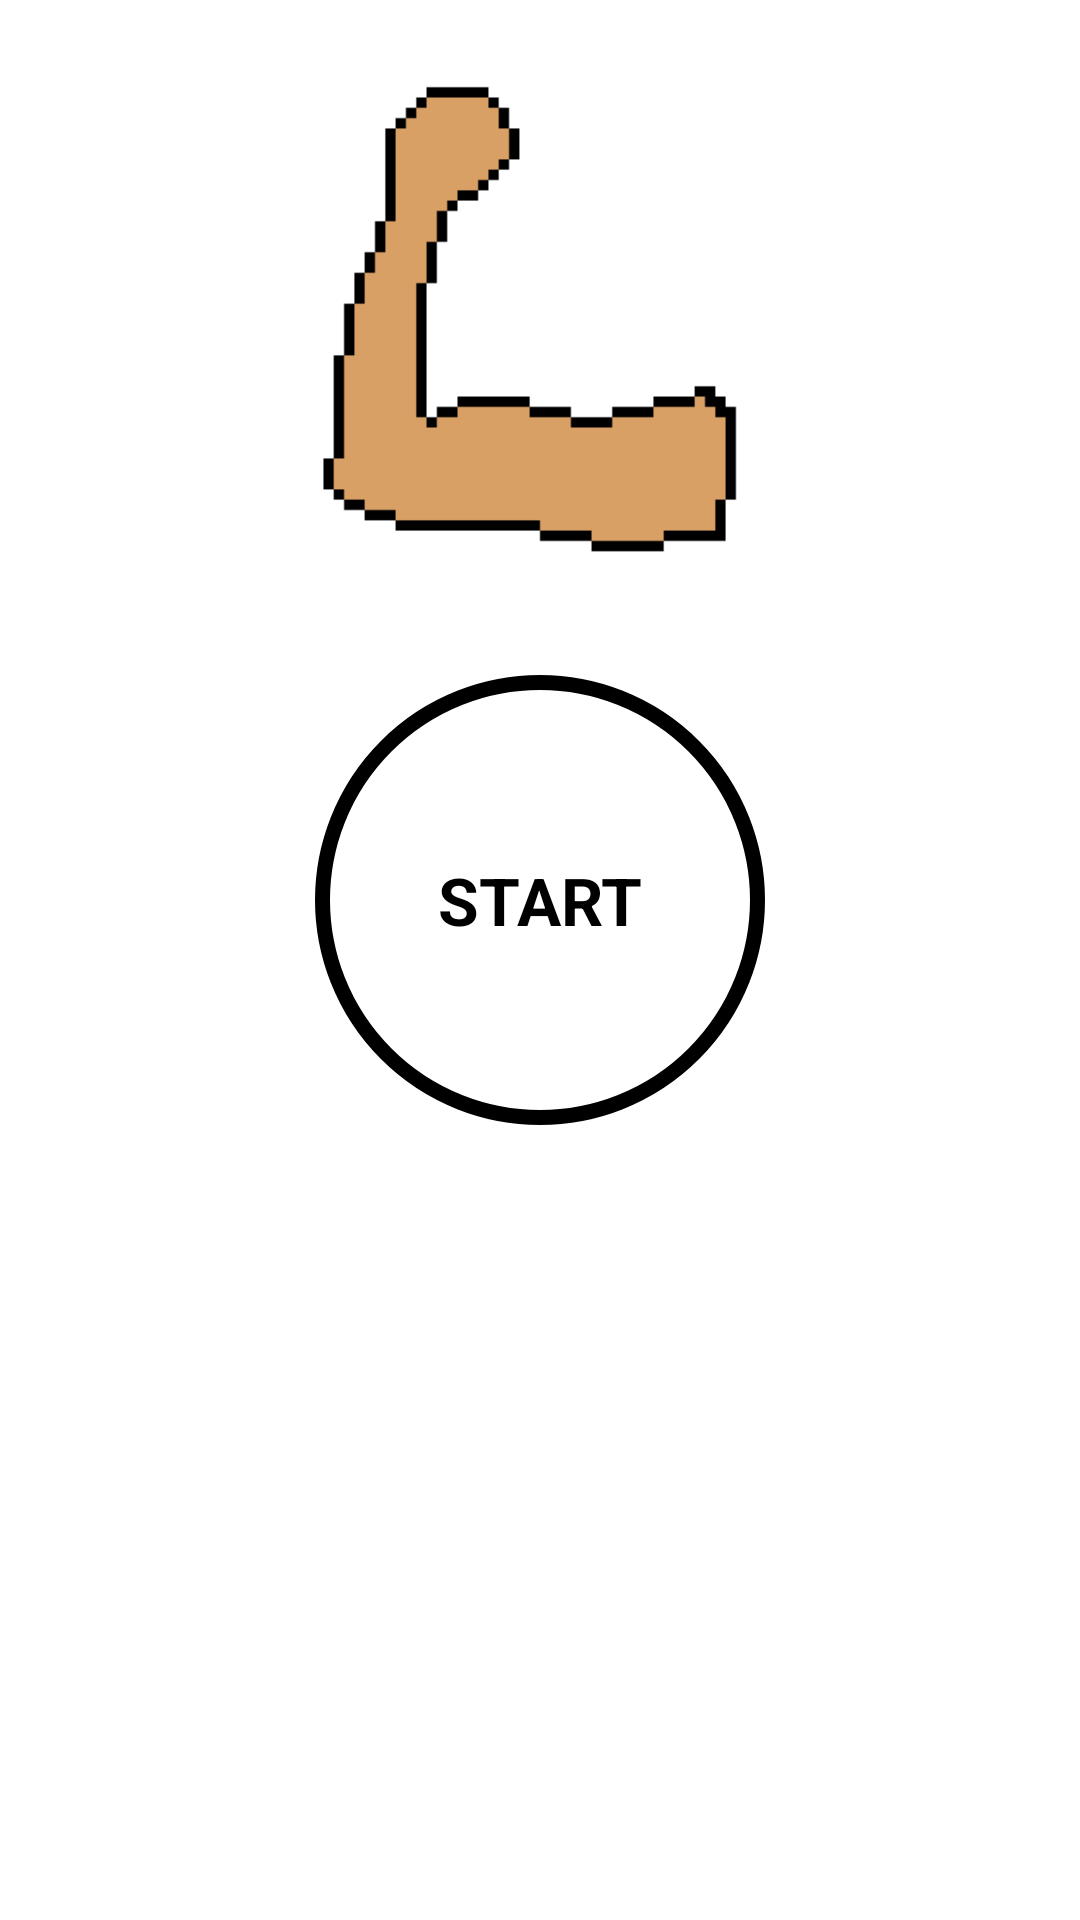

Layout XML and referenced resources for this Android screen:
<!-- AndroidManifest.xml: application theme Theme.DailyExerciseApp -->
<!-- res/layout/activity_main.xml -->
<?xml version="1.0" encoding="utf-8"?>
<androidx.constraintlayout.widget.ConstraintLayout
    xmlns:android="http://schemas.android.com/apk/res/android"
    xmlns:app="http://schemas.android.com/apk/res-auto"
    xmlns:tools="http://schemas.android.com/tools"
    android:padding="@dimen/main_screen_padding"
    android:layout_width="match_parent"
    android:layout_height="match_parent"
    tools:context=".MainActivity">

    <ImageView
        android:id="@+id/start_screen_image"
        android:layout_width="match_parent"
        android:layout_height="220dp"
        android:src="@drawable/bicep"
        app:layout_constraintTop_toTopOf="parent"
        app:layout_constraintBottom_toTopOf="@+id/frame_layout_start"/>

    <FrameLayout
        android:id="@+id/frame_layout_start"
        android:layout_width="150dp"
        android:layout_height="150dp"
        app:layout_constraintTop_toBottomOf="@+id/start_screen_image"
        app:layout_constraintEnd_toEndOf="parent"
        app:layout_constraintStart_toStartOf="parent"
        android:background="@drawable/item_color_accent_border_ripple_bg">
    <TextView
        android:layout_width="wrap_content"
        android:layout_height="wrap_content"
        android:text="START"
        android:textColor="@color/black"
        android:layout_gravity="center"
        android:textSize="@dimen/start_button_text_size"
        android:textStyle="bold"
        />


    </FrameLayout>

</androidx.constraintlayout.widget.ConstraintLayout>
<!-- resources referenced by this layout -->
<resources>
  <color name="black">#FF000000</color>
  <dimen name="main_screen_padding">5dp</dimen>
  <dimen name="start_button_text_size">22sp</dimen>
  <!-- drawable bicep: png bitmap (drawable, 1801 bytes) -->
  <!-- drawable item_color_accent_border_ripple_bg (drawable) -->
  <?xml version="1.0" encoding="utf-8"?>
  <ripple xmlns:android="http://schemas.android.com/apk/res/android"
      android:color="@color/lightGrey">
  
      <item android:id="@android:id/mask">
          <shape android:shape="oval">
              <solid android:color="@color/white"/>
          </shape>
      </item>
  
      <item android:drawable="@drawable/item_circular_colour_accent_border"/>
  
  </ripple>
  <style name="Theme.DailyExerciseApp" parent="Theme.MaterialComponents.DayNight.NoActionBar">
          
          <item name="colorPrimary">@color/purple_500</item>
          <item name="colorPrimaryVariant">@color/purple_700</item>
          <item name="colorOnPrimary">@color/white</item>
          
          <item name="colorSecondary">@color/teal_200</item>
          <item name="colorSecondaryVariant">@color/teal_700</item>
          <item name="colorOnSecondary">@color/black</item>
          
          <item name="android:statusBarColor" tools:targetApi="l">?attr/colorPrimaryVariant</item>
          
      </style>
  <color name="lightGrey">#c4c4c4</color>
  <color name="white">#FFFFFFFF</color>
  <!-- drawable item_circular_colour_accent_border (drawable) -->
  <?xml version="1.0" encoding="utf-8"?>
  <shape xmlns:android="http://schemas.android.com/apk/res/android"
      android:shape="oval">
      <stroke
          android:width="5dp"
          android:color="@color/black"/>
      <solid
          android:color="@color/white"/>
  
  </shape>
  <color name="purple_500">#FF6200EE</color>
  <color name="purple_700">#FF3700B3</color>
  <color name="teal_200">#FF03DAC5</color>
  <color name="teal_700">#FF018786</color>
</resources>
